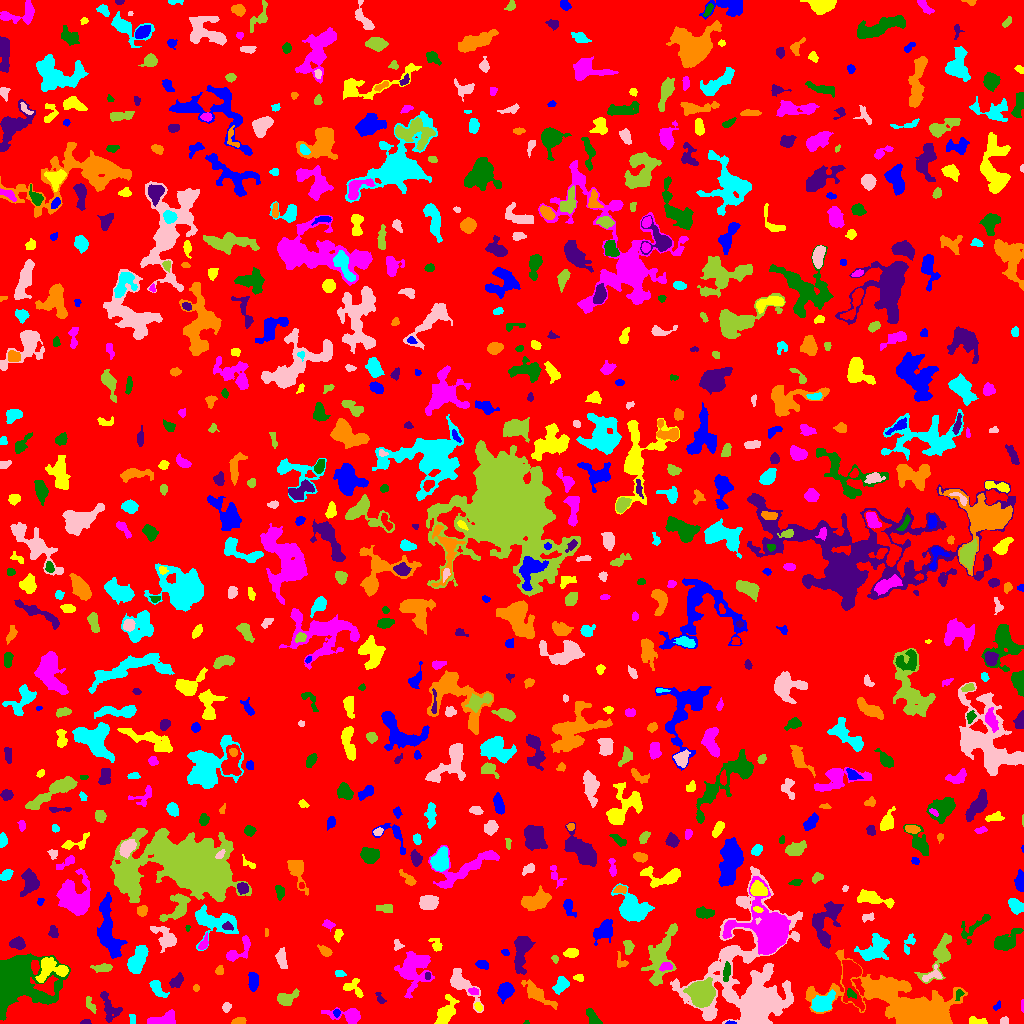

Values plotted in this chart, from the file beside it:
ID, X, Y, A, B, theta, total_flux, mu_max, mu_median, mu_mean, R_fwhm, R_e, R10, R90, x_start, x_end, y_start, y_end, area, greylevel
0, 505.4, 516.5, 295.7, 294.1, -0.6748, 1633511, 14.0, 2.0, 2.046, 58.87, 232.2, 88.36, 378.2, 0, 1023, 0, 1023, 798553, 2.046
1, 730.4, 0.6737, 2.22, 0.729, -0.03091, 95.0, 8.0, 3.0, 2.969, 1.954, 1.493, 0.5642, 2.459, 725, 736, 0, 3, 32, 10.97
2, 975.4, 2.06, 4.408, 1.698, -0.1139, 583.0, 12.0, 4.0, 5.159, 3.909, 2.985, 1.128, 4.886, 969, 987, 0, 7, 113, 12.16
3, 348.8, 8.13, 8.678, 3.437, -0.1014, 1186, 11.0, 3.0, 3.718, 4.853, 5.078, 1.954, 8.575, 321, 360, 0, 16, 319, 7.718
4, 526.3, 1.053, 1.223, 0.987, 0.2118, 57.0, 6.0, 2.0, 2.714, 1.693, 1.262, 0.0, 2.111, 523, 529, 0, 3, 21, 7.714
5, 85.49, 1.21, 2.32, 1.132, 0.05613, 186.0, 9.0, 4.0, 3.875, 2.394, 1.954, 0.7979, 3.141, 80, 91, 0, 4, 48, 8.875
6, 239.2, 2.164, 3.254, 1.591, 0.08593, 318.0, 7.0, 3.0, 3.495, 3.742, 2.877, 1.128, 4.442, 231, 246, 0, 6, 91, 8.495
7, 132.4, 4.194, 2.748, 1.567, -1.481, 93.0, 2.0, 2.0, 1.5, 4.406, 2.706, 1.128, 4.029, 129, 135, 0, 9, 62, 6.5
8, 1004, 2.591, 2.147, 1.793, 0.2468, 303.0, 8.0, 5.0, 4.967, 3.656, 2.459, 0.9772, 3.785, 1000, 1008, 0, 7, 61, 8.967
9, 90.09, 19.09, 4.737, 1.855, -1.095, 257.0, 6.0, 2.0, 2.336, 3.949, 3.241, 1.128, 5.015, 86, 96, 10, 27, 110, 7.336
10, 252.4, 17.24, 2.342, 2.126, -1.213, 186.0, 5.0, 2.0, 2.583, 3.29, 2.459, 0.9772, 4.029, 248, 257, 9, 21, 72, 7.583
11, 336.6, 10.45, 1.959, 1.591, -1.53, 141.0, 5.0, 3.0, 2.712, 2.932, 2.257, 0.7979, 3.478, 333, 340, 6, 14, 52, 8.712
12, 478.1, 16.93, 2.327, 1.551, -1.038, 193.0, 6.0, 3.0, 3.063, 3.432, 2.459, 0.9772, 3.827, 474, 482, 12, 21, 63, 10.06
13, 162.8, 2.617, 6.84, 2.583, 0.1111, 1746, 21.0, 5.0, 6.639, 4.442, 4.26, 1.596, 7.378, 147, 175, 0, 14, 263, 10.64
14, 593.3, 4.651, 4.929, 2.153, -0.9626, 576.0, 11.0, 3.0, 3.623, 3.29, 3.338, 1.262, 5.642, 586, 602, 0, 15, 159, 8.623
15, 109.2, 15.19, 7.986, 3.903, -1.206, 975.0, 9.0, 3.0, 3.283, 4.297, 5.412, 1.871, 8.538, 100, 122, 1, 32, 297, 7.283
16, 538, 28.68, 9.965, 2.906, -0.6494, 1256, 8.0, 3.0, 3.508, 7.181, 6.155, 2.257, 9.525, 521, 557, 14, 44, 358, 7.508
17, 822.1, 20.21, 5.916, 3.737, 0.5515, 1407, 9.0, 4.0, 4.055, 6.699, 5.698, 2.257, 8.921, 811, 835, 12, 34, 347, 11.05
18, 226.5, 16.43, 2.296, 1.955, 0.9608, 211.0, 6.0, 2.0, 2.671, 3.478, 2.585, 0.9772, 4.146, 222, 231, 11, 21, 79, 7.671
19, 701.7, 30.08, 5.752, 5.453, 0.006638, 9939, 39.0, 13.0, 15.63, 8.463, 7.047, 2.877, 11.37, 683, 715, 16, 46, 636, 24.63
20, 851.8, 43.92, 13.45, 4.943, -1.477, 3030, 16.0, 5.0, 5.171, 5.917, 7.203, 2.585, 11.62, 842, 864, 12, 63, 586, 11.17
21, 997.2, 17.48, 2.376, 1.441, 0.916, 82.0, 4.0, 1.0, 1.547, 2.821, 2.111, 0.7979, 3.432, 993, 1000, 13, 23, 53, 6.547
22, 445.9, 10.7, 7.431, 3.401, 1.107, 1842, 12.0, 4.0, 5.06, 6.864, 5.642, 2.185, 9.097, 434, 459, 0, 29, 364, 9.06
23, 1022, 17.41, 2.812, 0.7224, -1.556, 96.0, 7.0, 2.0, 2.526, 1.693, 1.693, 0.5642, 2.821, 1021, 1023, 11, 24, 38, 9.526
24, 850.9, 29.69, 2.588, 1.735, -0.6879, 205.0, 6.0, 3.0, 2.733, 3.613, 2.646, 0.9772, 4.068, 847, 856, 25, 35, 75, 15.73
25, 380, 25.28, 3.793, 1.57, -1.08, 104.0, 3.0, 1.0, 1.368, 3.141, 2.585, 0.9772, 4.107, 375, 386, 20, 31, 76, 6.368
26, 910.9, 13.31, 23.83, 9.037, -0.3423, 37330, 93.0, 5.0, 11.48, 8.667, 9.707, 3.656, 23.58, 805, 967, 0, 74, 3253, 15.48
27, 561.1, 38.81, 4.185, 2.828, 0.9796, 535.0, 7.0, 3.0, 2.744, 4.583, 4.184, 1.596, 6.58, 552, 569, 29, 47, 195, 7.744
28, 750.6, 38.84, 31.78, 22.44, 1.563, 31627, 44.0, 5.0, 6.828, 9.339, 17.06, 5.14, 32.92, 670, 802, 0, 157, 4632, 9.828
29, 286, 25.13, 5.012, 2.675, 0.3101, 722.0, 8.0, 3.0, 3.167, 5.47, 4.26, 1.693, 6.794, 277, 299, 18, 35, 228, 8.167
30, 645.4, 29.05, 2.999, 1.748, 0.235, 273.0, 7.0, 2.0, 2.703, 3.09, 2.821, 1.128, 4.549, 639, 654, 25, 33, 101, 8.703
31, 253.1, 42.12, 4.416, 2.212, -1.546, 918.0, 11.0, 5.0, 5.216, 4.334, 3.909, 1.596, 6.408, 248, 258, 32, 51, 176, 9.216
32, 353.4, 35.65, 5.966, 4.114, -0.684, 367.0, 3.0, 2.0, 1.882, 6.383, 4.652, 1.954, 7.047, 343, 363, 26, 45, 195, 6.882
33, 473.5, 32.02, 2.472, 1.724, -0.2895, 188.0, 5.0, 3.0, 2.686, 3.523, 2.706, 1.128, 4.068, 468, 478, 29, 36, 70, 11.69
34, 958.9, 29.25, 2.502, 1.697, 1.21, 166.0, 7.0, 2.0, 2.406, 2.185, 2.326, 0.7979, 3.989, 955, 964, 23, 34, 69, 10.41
35, 177.1, 42.71, 4.008, 2.323, 0.8595, 474.0, 7.0, 3.0, 3.224, 4.26, 3.656, 1.382, 5.863, 169, 183, 36, 51, 147, 8.224
36, 196.1, 35.5, 1.565, 1.454, 1.571, 60.0, 3.0, 1.0, 1.364, 2.394, 1.871, 0.5642, 3.038, 193, 199, 32, 39, 44, 8.364
37, 157, 35.07, 5.116, 2.499, -0.9292, 730.0, 8.0, 3.0, 3.862, 5.382, 4.184, 1.693, 6.676, 149, 169, 26, 43, 189, 7.862
38, 460.6, 40.43, 9.726, 3.871, -0.8296, 1469, 11.0, 3.0, 3.498, 5.441, 5.323, 2.034, 9.236, 450, 483, 11, 55, 420, 8.498
39, 940.8, 68.73, 11.72, 4.743, 1.1, 1825, 13.0, 3.0, 3.702, 4.886, 6.05, 2.257, 10.49, 914, 951, 40, 90, 493, 9.702
40, 985.8, 33.3, 11.72, 4.636, 0.9201, 2270, 10.0, 3.0, 4.054, 7.756, 6.864, 2.706, 11.49, 969, 1013, 12, 59, 560, 9.054
41, 505.2, 32.43, 3.944, 3.179, 1.089, 1463, 14.0, 6.0, 6.147, 5.642, 4.442, 1.784, 7.136, 497, 514, 20, 41, 238, 10.15
42, 578.5, 45.8, 2.472, 1.633, -0.107, 158.0, 4.0, 2.0, 2.324, 3.868, 2.523, 0.9772, 3.949, 573, 583, 42, 49, 68, 7.324
43, 414.1, 55.47, 9.706, 7.404, 1.116, 3440, 10.0, 4.0, 4.268, 10.34, 8.519, 3.385, 13.72, 394, 434, 25, 72, 806, 8.268
44, 13.47, 42.17, 12.96, 11.73, -0.03492, 25318, 44.0, 7.0, 11.67, 11.66, 11.1, 4.37, 20.05, 0, 70, 3, 70, 2170, 15.67
45, 427.6, 47.63, 1.995, 1.326, 1.499, 173.0, 7.0, 4.0, 3.932, 2.706, 2.111, 0.7979, 3.241, 425, 430, 44, 51, 44, 11.93
46, 219.5, 52.87, 2.212, 1.961, 0.9268, 154.0, 4.0, 2.0, 2.139, 3.989, 2.646, 0.9772, 4.068, 215, 223, 49, 58, 72, 8.139
47, 339.9, 49.97, 2.631, 1.639, -0.1328, 264.0, 7.0, 4.0, 3.882, 3.613, 2.706, 0.9772, 4.029, 335, 346, 47, 53, 68, 7.882
48, 932.9, 48.43, 5.46, 3.001, 0.3945, 478.0, 7.0, 3.0, 3.166, 4.222, 3.868, 1.493, 6.077, 922, 942, 42, 59, 151, 11.17
49, 103, 55.83, 4.838, 1.767, 0.03795, 524.0, 10.0, 3.0, 3.565, 3.656, 3.478, 1.262, 5.809, 90, 112, 51, 60, 147, 8.565
50, 1002, 50.92, 4.349, 3.485, -0.2057, 721.0, 8.0, 3.0, 3.401, 5.109, 4.406, 1.693, 7.181, 994, 1012, 40, 58, 212, 11.4
51, 482.2, 58.71, 3.125, 2.031, -0.2905, 441.0, 8.0, 4.0, 4.16, 4.37, 3.241, 1.262, 5.046, 475, 488, 54, 63, 106, 8.16
52, 50.25, 54.59, 7.963, 5.675, 0.158, 1532, 12.0, 3.0, 3.588, 4.853, 6.333, 2.326, 9.95, 35, 68, 41, 66, 427, 10.59
53, 666, 56.76, 2.983, 1.825, 0.1702, 388.0, 9.0, 3.5, 3.959, 3.432, 2.877, 1.128, 4.652, 659, 672, 52, 61, 98, 12.96
54, 726.6, 51.6, 5.147, 1.66, 1.436, 344.0, 6.0, 3.0, 2.688, 4.951, 3.785, 1.493, 5.585, 723, 730, 42, 62, 128, 12.69
55, 522.3, 74.43, 9.135, 3.277, 1.396, 2498, 19.0, 4.0, 5.349, 5.015, 5.412, 2.111, 9.608, 514, 535, 49, 87, 467, 10.35
56, 620.9, 61.45, 3.972, 2.522, -1.188, 267.0, 5.0, 3.0, 2.644, 4.406, 3.192, 1.262, 4.82, 617, 628, 56, 72, 101, 7.644
57, 137.4, 62.77, 7.655, 3.225, 1.133, 2436, 16.0, 5.0, 6.09, 6.531, 5.863, 2.257, 9.339, 127, 148, 50, 78, 400, 11.09
58, 281.4, 64.68, 5.052, 2.234, -1.382, 403.0, 5.0, 2.0, 2.251, 4.983, 4.146, 1.596, 6.283, 275, 287, 55, 76, 179, 7.251
59, 555.1, 64.32, 1.959, 1.43, -1.262, 157.0, 8.0, 3.0, 3.14, 2.326, 2.034, 0.7979, 3.385, 551, 558, 60, 68, 50, 8.14
... 762 more rows
